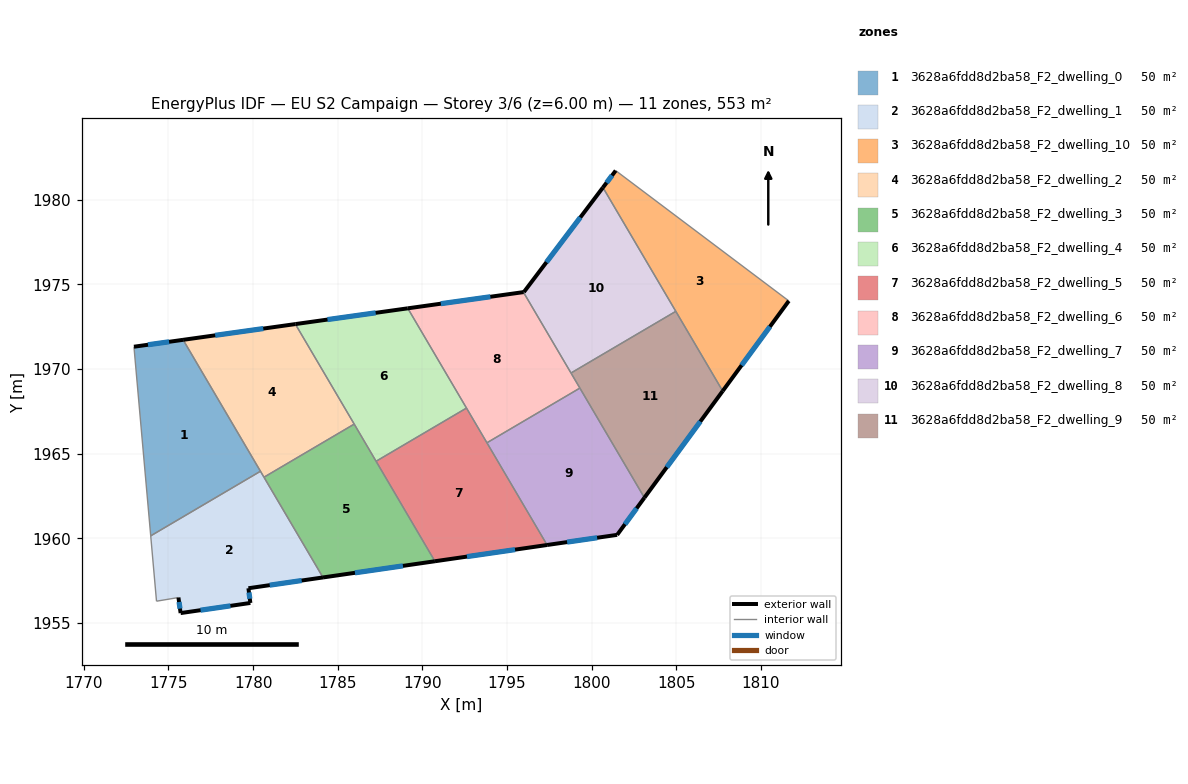
=== STOREY PLAN SPEC (per zone: floor XY polygon, exterior-wall plan segments, windows/doors) ===
zone 1: 3628a6fdd8d2ba58_F2_dwelling_0  (50.3 m²)
  floor: (1775.87, 1971.73) (1780.43, 1963.97) (1773.95, 1960.15) (1772.96, 1971.32)
  exterior wall: (1775.87, 1971.73) – (1772.96, 1971.32)  [2.9 m]
    window: (1775.04, 1971.61) – (1773.79, 1971.44)  [1.6 m²]
  interior walls: 3
zone 2: 3628a6fdd8d2ba58_F2_dwelling_1  (50.3 m²)
  floor: (1780.43, 1963.97) (1784.13, 1957.69) (1779.72, 1957.05) (1779.84, 1956.19) (1775.72, 1955.59) (1775.59, 1956.51) (1774.29, 1956.29) (1773.95, 1960.15)
  exterior wall: (1779.84, 1956.19) – (1779.72, 1957.05)  [0.9 m]
    window: (1779.81, 1956.43) – (1779.76, 1956.81)  [0.5 m²]
  exterior wall: (1775.72, 1955.59) – (1779.84, 1956.19)  [4.2 m]
    window: (1776.90, 1955.76) – (1778.66, 1956.02)  [2.3 m²]
  exterior wall: (1775.59, 1956.51) – (1775.72, 1955.59)  [0.9 m]
    window: (1775.63, 1956.24) – (1775.68, 1955.85)  [0.5 m²]
  exterior wall: (1779.72, 1957.05) – (1784.13, 1957.69)  [4.5 m]
    window: (1780.98, 1957.24) – (1782.87, 1957.51)  [2.5 m²]
  interior walls: 5
zone 3: 3628a6fdd8d2ba58_F2_dwelling_10  (50.3 m²)
  floor: (1811.65, 1974.03) (1807.74, 1968.71) (1800.67, 1980.73) (1801.42, 1981.73)
  exterior wall: (1801.42, 1981.73) – (1800.67, 1980.73)  [1.3 m]
    window: (1801.21, 1981.44) – (1800.88, 1981.01)  [0.7 m²]
  exterior wall: (1807.74, 1968.71) – (1811.65, 1974.03)  [6.6 m]
    window: (1808.86, 1970.23) – (1810.53, 1972.51)  [3.6 m²]
  interior walls: 3
zone 4: 3628a6fdd8d2ba58_F2_dwelling_2  (50.3 m²)
  floor: (1782.50, 1972.66) (1785.97, 1966.75) (1780.64, 1963.61) (1780.43, 1963.97) (1775.87, 1971.73)
  exterior wall: (1782.50, 1972.66) – (1775.87, 1971.73)  [6.7 m]
    window: (1780.60, 1972.39) – (1777.76, 1972.00)  [3.7 m²]
  interior walls: 4
zone 5: 3628a6fdd8d2ba58_F2_dwelling_3  (50.3 m²)
  floor: (1785.97, 1966.75) (1790.74, 1958.65) (1784.13, 1957.69) (1780.64, 1963.61)
  exterior wall: (1784.13, 1957.69) – (1790.74, 1958.65)  [6.7 m]
    window: (1786.02, 1957.97) – (1788.85, 1958.38)  [3.7 m²]
  interior walls: 4
zone 6: 3628a6fdd8d2ba58_F2_dwelling_4  (50.3 m²)
  floor: (1789.14, 1973.59) (1792.61, 1967.70) (1787.27, 1964.56) (1782.50, 1972.66)
  exterior wall: (1789.14, 1973.59) – (1782.50, 1972.66)  [6.7 m]
    window: (1787.24, 1973.33) – (1784.39, 1972.93)  [3.7 m²]
  interior walls: 4
zone 7: 3628a6fdd8d2ba58_F2_dwelling_5  (50.3 m²)
  floor: (1792.61, 1967.70) (1797.37, 1959.61) (1790.74, 1958.65) (1787.27, 1964.56)
  exterior wall: (1790.74, 1958.65) – (1797.37, 1959.61)  [6.7 m]
    window: (1792.63, 1958.92) – (1795.47, 1959.34)  [3.7 m²]
  interior walls: 4
zone 8: 3628a6fdd8d2ba58_F2_dwelling_6  (50.3 m²)
  floor: (1795.97, 1974.55) (1799.30, 1968.88) (1793.81, 1965.65) (1789.14, 1973.59)
  exterior wall: (1795.97, 1974.55) – (1789.14, 1973.59)  [6.9 m]
    window: (1794.02, 1974.27) – (1791.09, 1973.86)  [3.8 m²]
  interior walls: 5
zone 9: 3628a6fdd8d2ba58_F2_dwelling_7  (50.3 m²)
  floor: (1799.30, 1968.88) (1803.12, 1962.40) (1801.51, 1960.21) (1797.37, 1959.61) (1793.81, 1965.65)
  exterior wall: (1801.51, 1960.21) – (1803.12, 1962.40)  [2.7 m]
    window: (1801.97, 1960.84) – (1802.66, 1961.78)  [1.5 m²]
  exterior wall: (1797.37, 1959.61) – (1801.51, 1960.21)  [4.2 m]
    window: (1798.55, 1959.78) – (1800.32, 1960.04)  [2.3 m²]
  interior walls: 3
zone 10: 3628a6fdd8d2ba58_F2_dwelling_8  (50.3 m²)
  floor: (1800.67, 1980.73) (1804.97, 1973.41) (1798.78, 1969.77) (1795.97, 1974.55) (1796.00, 1974.55)
  exterior wall: (1800.67, 1980.73) – (1796.00, 1974.55)  [7.7 m]
    window: (1799.33, 1978.96) – (1797.33, 1976.32)  [4.3 m²]
  exterior wall: (1796.00, 1974.55) – (1795.97, 1974.55)  [0.0 m]
  interior walls: 3
zone 11: 3628a6fdd8d2ba58_F2_dwelling_9  (50.3 m²)
  floor: (1804.97, 1973.41) (1807.74, 1968.71) (1803.12, 1962.40) (1798.78, 1969.77)
  exterior wall: (1803.12, 1962.40) – (1807.74, 1968.71)  [7.8 m]
    window: (1804.44, 1964.20) – (1806.42, 1966.91)  [4.3 m²]
  interior walls: 4

=== DERIVED (storey summary) ===
Building: EU S2 Campaign
Storey: 3 of 6  (floor level z = 6.00 m)
Storey gross floor area: 553.5 m²
Zones on this storey: 11
  - 3628a6fdd8d2ba58_F2_dwelling_0: floor 50.3 m²; exterior wall 2.9 m (8.8 m²); 1 window(s) 1.6 m²; WWR 18.4%
  - 3628a6fdd8d2ba58_F2_dwelling_1: floor 50.3 m²; exterior wall 10.4 m (31.3 m²); 4 window(s) 5.7 m²; WWR 18.4%
  - 3628a6fdd8d2ba58_F2_dwelling_10: floor 50.3 m²; exterior wall 7.9 m (23.6 m²); 2 window(s) 4.3 m²; WWR 18.4%
  - 3628a6fdd8d2ba58_F2_dwelling_2: floor 50.3 m²; exterior wall 6.7 m (20.1 m²); 1 window(s) 3.7 m²; WWR 18.4%
  - 3628a6fdd8d2ba58_F2_dwelling_3: floor 50.3 m²; exterior wall 6.7 m (20.0 m²); 1 window(s) 3.7 m²; WWR 18.4%
  - 3628a6fdd8d2ba58_F2_dwelling_4: floor 50.3 m²; exterior wall 6.7 m (20.1 m²); 1 window(s) 3.7 m²; WWR 18.4%
  - 3628a6fdd8d2ba58_F2_dwelling_5: floor 50.3 m²; exterior wall 6.7 m (20.1 m²); 1 window(s) 3.7 m²; WWR 18.4%
  - 3628a6fdd8d2ba58_F2_dwelling_6: floor 50.3 m²; exterior wall 6.9 m (20.7 m²); 1 window(s) 3.8 m²; WWR 18.4%
  - 3628a6fdd8d2ba58_F2_dwelling_7: floor 50.3 m²; exterior wall 6.9 m (20.7 m²); 2 window(s) 3.8 m²; WWR 18.4%
  - 3628a6fdd8d2ba58_F2_dwelling_8: floor 50.3 m²; exterior wall 7.8 m (23.3 m²); 1 window(s) 4.3 m²; WWR 18.3%
  - 3628a6fdd8d2ba58_F2_dwelling_9: floor 50.3 m²; exterior wall 7.8 m (23.5 m²); 1 window(s) 4.3 m²; WWR 18.4%
Zone adjacency (shared interzone walls):
  - 3628a6fdd8d2ba58_F2_dwelling_0 ↔ 3628a6fdd8d2ba58_F2_dwelling_1
  - 3628a6fdd8d2ba58_F2_dwelling_0 ↔ 3628a6fdd8d2ba58_F2_dwelling_2
  - 3628a6fdd8d2ba58_F2_dwelling_1 ↔ 3628a6fdd8d2ba58_F2_dwelling_2
  - 3628a6fdd8d2ba58_F2_dwelling_1 ↔ 3628a6fdd8d2ba58_F2_dwelling_3
  - 3628a6fdd8d2ba58_F2_dwelling_10 ↔ 3628a6fdd8d2ba58_F2_dwelling_8
  - 3628a6fdd8d2ba58_F2_dwelling_10 ↔ 3628a6fdd8d2ba58_F2_dwelling_9
  - 3628a6fdd8d2ba58_F2_dwelling_2 ↔ 3628a6fdd8d2ba58_F2_dwelling_3
  - 3628a6fdd8d2ba58_F2_dwelling_2 ↔ 3628a6fdd8d2ba58_F2_dwelling_4
  - 3628a6fdd8d2ba58_F2_dwelling_3 ↔ 3628a6fdd8d2ba58_F2_dwelling_4
  - 3628a6fdd8d2ba58_F2_dwelling_3 ↔ 3628a6fdd8d2ba58_F2_dwelling_5
  - 3628a6fdd8d2ba58_F2_dwelling_4 ↔ 3628a6fdd8d2ba58_F2_dwelling_5
  - 3628a6fdd8d2ba58_F2_dwelling_4 ↔ 3628a6fdd8d2ba58_F2_dwelling_6
  - 3628a6fdd8d2ba58_F2_dwelling_5 ↔ 3628a6fdd8d2ba58_F2_dwelling_6
  - 3628a6fdd8d2ba58_F2_dwelling_5 ↔ 3628a6fdd8d2ba58_F2_dwelling_7
  - 3628a6fdd8d2ba58_F2_dwelling_6 ↔ 3628a6fdd8d2ba58_F2_dwelling_7
  - 3628a6fdd8d2ba58_F2_dwelling_6 ↔ 3628a6fdd8d2ba58_F2_dwelling_8
  - 3628a6fdd8d2ba58_F2_dwelling_6 ↔ 3628a6fdd8d2ba58_F2_dwelling_9
  - 3628a6fdd8d2ba58_F2_dwelling_7 ↔ 3628a6fdd8d2ba58_F2_dwelling_9
  - 3628a6fdd8d2ba58_F2_dwelling_8 ↔ 3628a6fdd8d2ba58_F2_dwelling_9